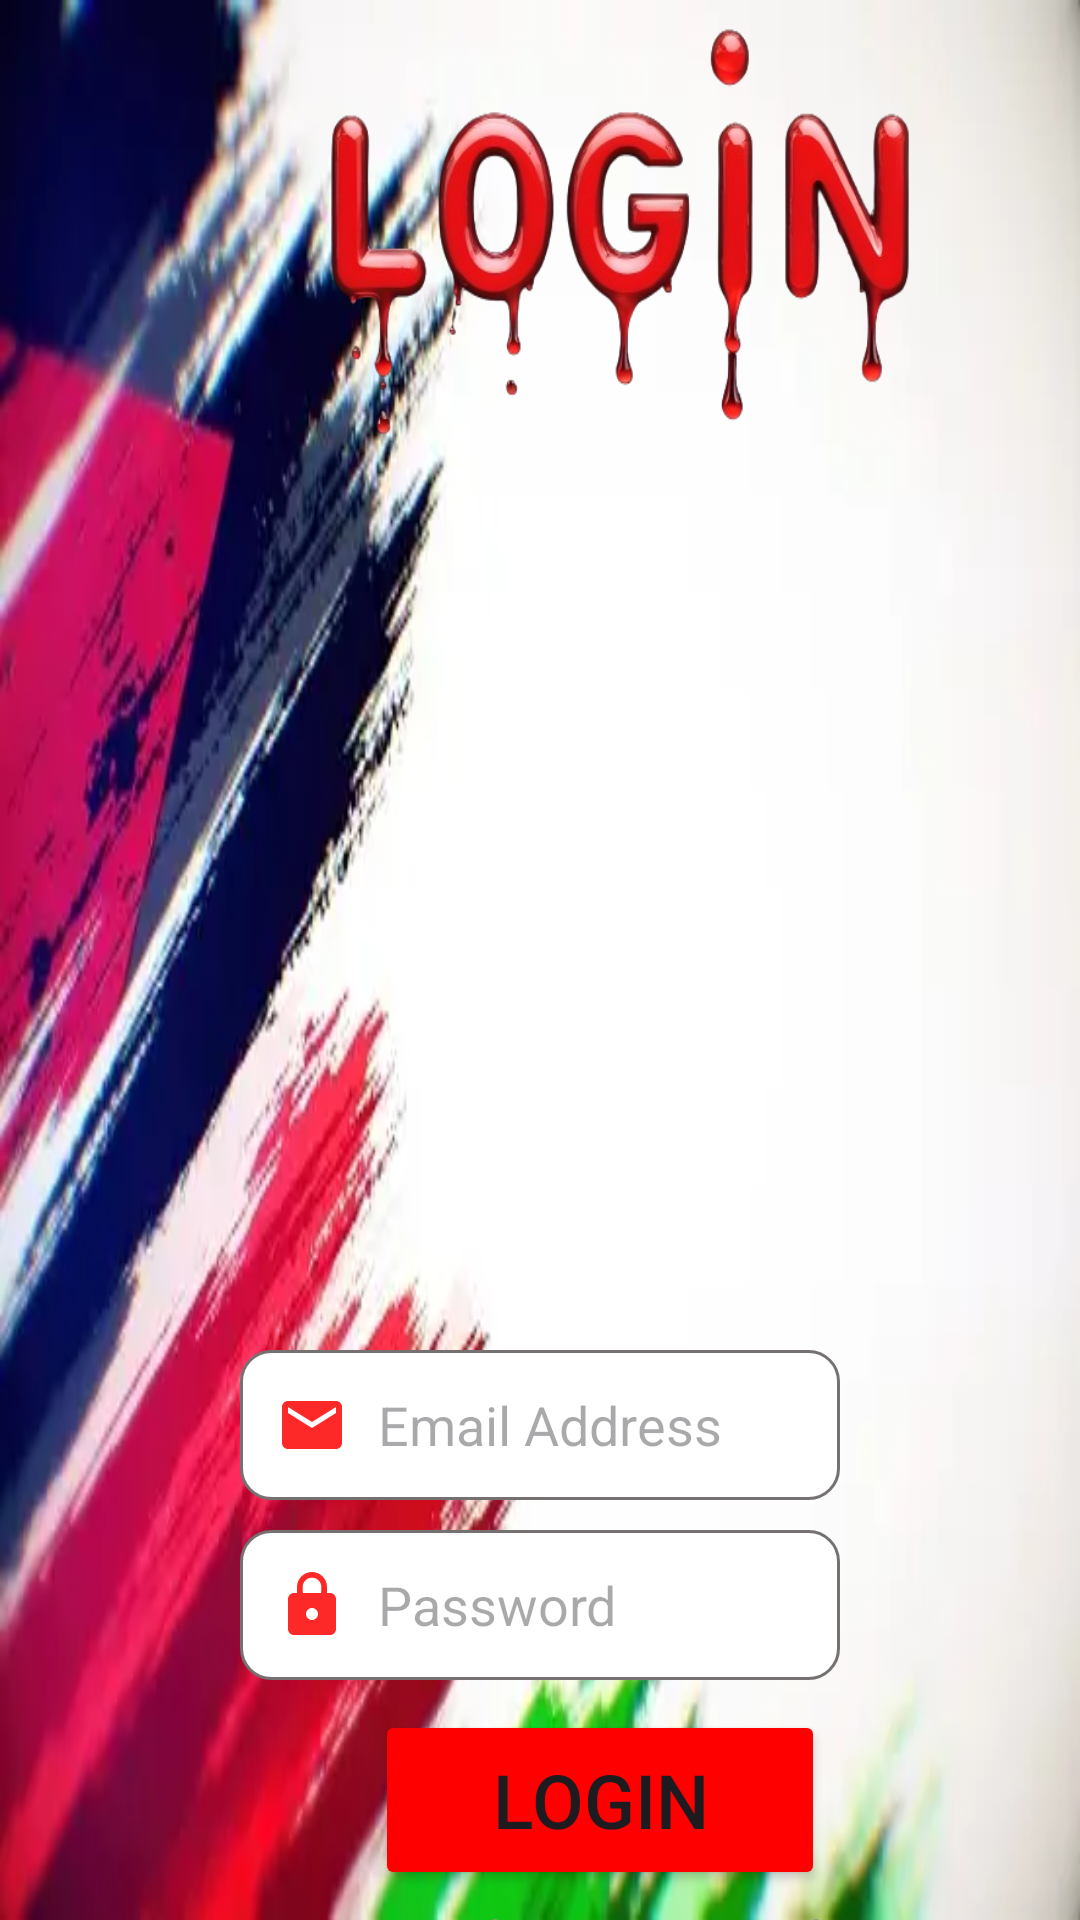

Reconstruct the res/layout file that produces this screen, plus the resources it refers to.
<!-- AndroidManifest.xml: application theme Theme.GazaDonate -->
<!-- res/layout/activity_login.xml -->
<?xml version="1.0" encoding="utf-8"?>
<RelativeLayout xmlns:android="http://schemas.android.com/apk/res/android"
    xmlns:app="http://schemas.android.com/apk/res-auto"
    xmlns:tools="http://schemas.android.com/tools"
    android:layout_width="match_parent"
    android:layout_height="match_parent"
    android:background="@drawable/pal"
    tools:context=".login"
    tools:visibility="visible">

    <ImageView
        android:layout_width="269dp"
        android:layout_height="204dp"
        android:layout_marginLeft="75dp"
        android:layout_marginTop="-30dp"
        android:background="@drawable/lo1">

    </ImageView>



    <EditText
        android:id="@+id/emaill"
        android:layout_width="match_parent"
        android:layout_height="50dp"
        android:layout_marginLeft="80dp"
        android:layout_marginTop="450dp"
        android:layout_marginRight="80dp"
        android:background="@drawable/custom_input"
        android:drawableStart="@drawable/ic_email"
        android:drawablePadding="10dp"
        android:hint="Email Address"
        android:inputType="textEmailAddress"
        android:paddingStart="12dp"
        android:paddingEnd="12dp"
        android:textColor="@color/black"

        >

    </EditText>


    <EditText

        android:id="@+id/passw"
        android:layout_width="match_parent"
        android:layout_height="50dp"
        android:layout_marginLeft="80dp"
        android:layout_marginTop="510dp"
        android:layout_marginRight="80dp"
        android:background="@drawable/custom_input"
        android:breakStrategy="simple"
        android:drawableStart="@drawable/baseline_lock_24"
        android:drawablePadding="10dp"
        android:hint="Password"
        android:inputType="textPassword"
        android:paddingStart="12dp"
        android:paddingEnd="12dp"
        android:textColor="@color/black">

    </EditText>

    <Button
        android:id="@+id/loginbtn"
        android:layout_width="150dp"
        android:layout_height="60dp"
        android:layout_marginLeft="125dp"
        android:layout_marginTop="570dp"
        android:backgroundTint="#FF0000"
        android:text="LOGIN"
        android:textAlignment="center"
        android:textSize="25dp">

    </Button>
    <TextView
        android:id="@+id/changepass"
        android:layout_width="wrap_content"
        android:layout_height="wrap_content"
        android:text="Want to change Password ?"
        android:clickable="true"
        android:layout_marginTop="635dp"
        android:textSize="15dp"
        android:layout_marginLeft="100dp"
        android:textColor="#979191"
        android:onClick="handleClick" />
    <TextView
        android:id="@+id/deleteacc"
        android:layout_width="wrap_content"
        android:layout_height="wrap_content"
        android:text="Delete Your account!"
        android:clickable="true"
        android:layout_marginTop="660dp"
        android:textSize="15dp"
        android:layout_marginLeft="120dp"
        android:textColor="#979191"
        android:onClick="handleClick" />



</RelativeLayout>
<!-- resources referenced by this layout -->
<resources>
  <!-- drawable baseline_lock_24 (drawable) -->
  <vector android:alpha="0.84" android:height="24dp"
      android:tint="#FD0000" android:viewportHeight="24"
      android:viewportWidth="24" android:width="24dp" xmlns:android="http://schemas.android.com/apk/res/android">
      <path android:fillColor="@android:color/white" android:pathData="M18,8h-1L17,6c0,-2.76 -2.24,-5 -5,-5S7,3.24 7,6v2L6,8c-1.1,0 -2,0.9 -2,2v10c0,1.1 0.9,2 2,2h12c1.1,0 2,-0.9 2,-2L20,10c0,-1.1 -0.9,-2 -2,-2zM12,17c-1.1,0 -2,-0.9 -2,-2s0.9,-2 2,-2 2,0.9 2,2 -0.9,2 -2,2zM15.1,8L8.9,8L8.9,6c0,-1.71 1.39,-3.1 3.1,-3.1 1.71,0 3.1,1.39 3.1,3.1v2z"/>
  </vector>
  <!-- drawable custom_input (drawable) -->
  <?xml version="1.0" encoding="utf-8"?>
  <selector xmlns:android="http://schemas.android.com/apk/res/android">
      <item android:state_enabled="true" android:state_focused="true">
          <shape android:shape="rectangle">
              <solid android:color="@color/white"></solid>
              <corners android:radius="10dp"></corners>
              <stroke android:color="#F73F07" android:width="1dp"></stroke>
          </shape>
      </item>
      <item android:state_enabled="true">
          <shape android:shape="rectangle">
              <solid android:color="@color/white"></solid>
              <corners android:radius="10dp"></corners>
              <stroke android:color="#757171" android:width="1dp"></stroke>
          </shape>
      </item>
  </selector>
  <!-- drawable ic_email (drawable) -->
  <vector android:alpha="0.84" android:height="24dp"
      android:tint="#FD0000" android:viewportHeight="24"
      android:viewportWidth="24" android:width="24dp" xmlns:android="http://schemas.android.com/apk/res/android">
      <path android:fillColor="@android:color/white" android:pathData="M20,4L4,4c-1.1,0 -1.99,0.9 -1.99,2L2,18c0,1.1 0.9,2 2,2h16c1.1,0 2,-0.9 2,-2L22,6c0,-1.1 -0.9,-2 -2,-2zM20,8l-8,5 -8,-5L4,6l8,5 8,-5v2z"/>
  </vector>
  <!-- drawable lo1: png bitmap (drawable, 104170 bytes) -->
  <!-- drawable pal: webp bitmap (drawable, 19710 bytes) -->
  <style name="Theme.GazaDonate" parent="Base.Theme.GazaDonate" />
  <style name="Base.Theme.GazaDonate" parent="Theme.Material3.DayNight.NoActionBar">
          
          <item name="colorPrimary">@color/black</item>
      </style>
  <!-- not gathered from this repository: default colours our renderer supplied (Android Studio template values) -->
  <color name="black">#FF000000</color>
  <color name="white">#FFFFFFFF</color>
</resources>
